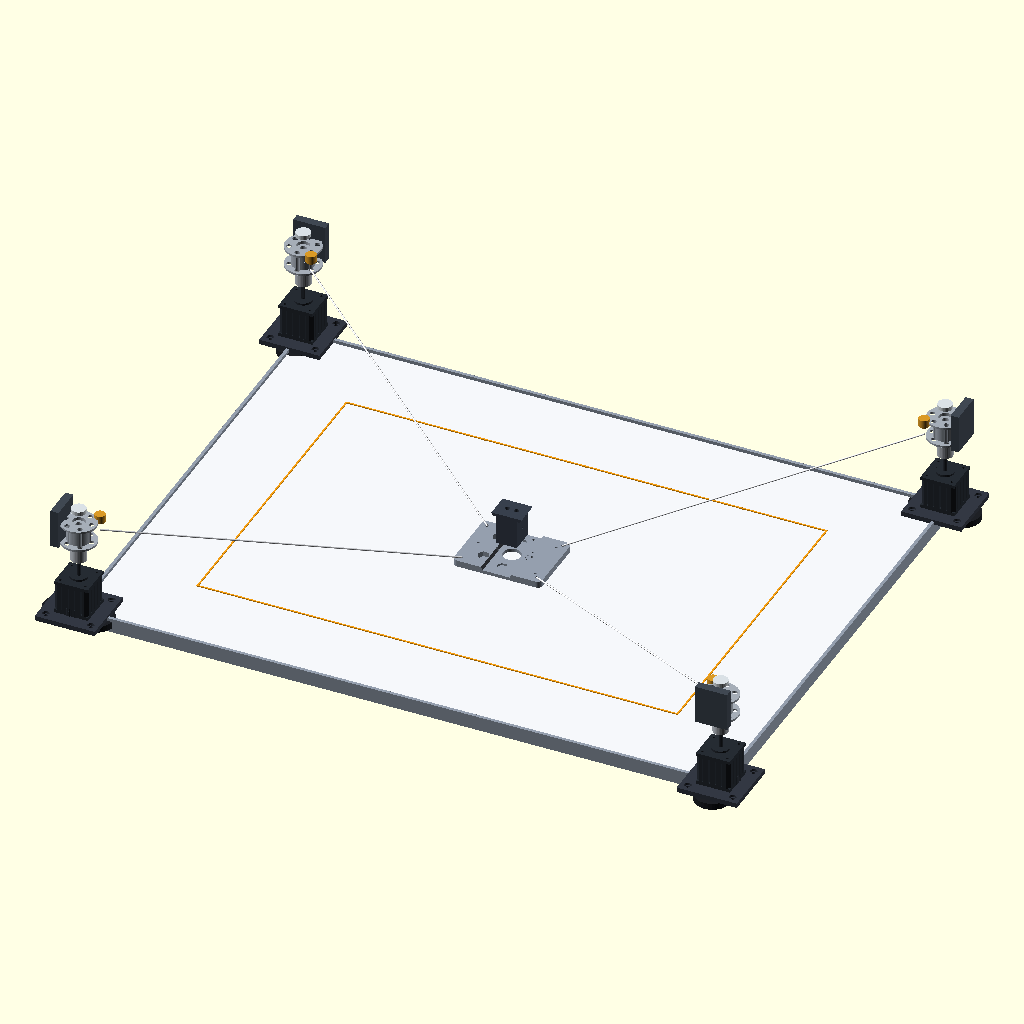
Cell 1 — every parameter at its default value.
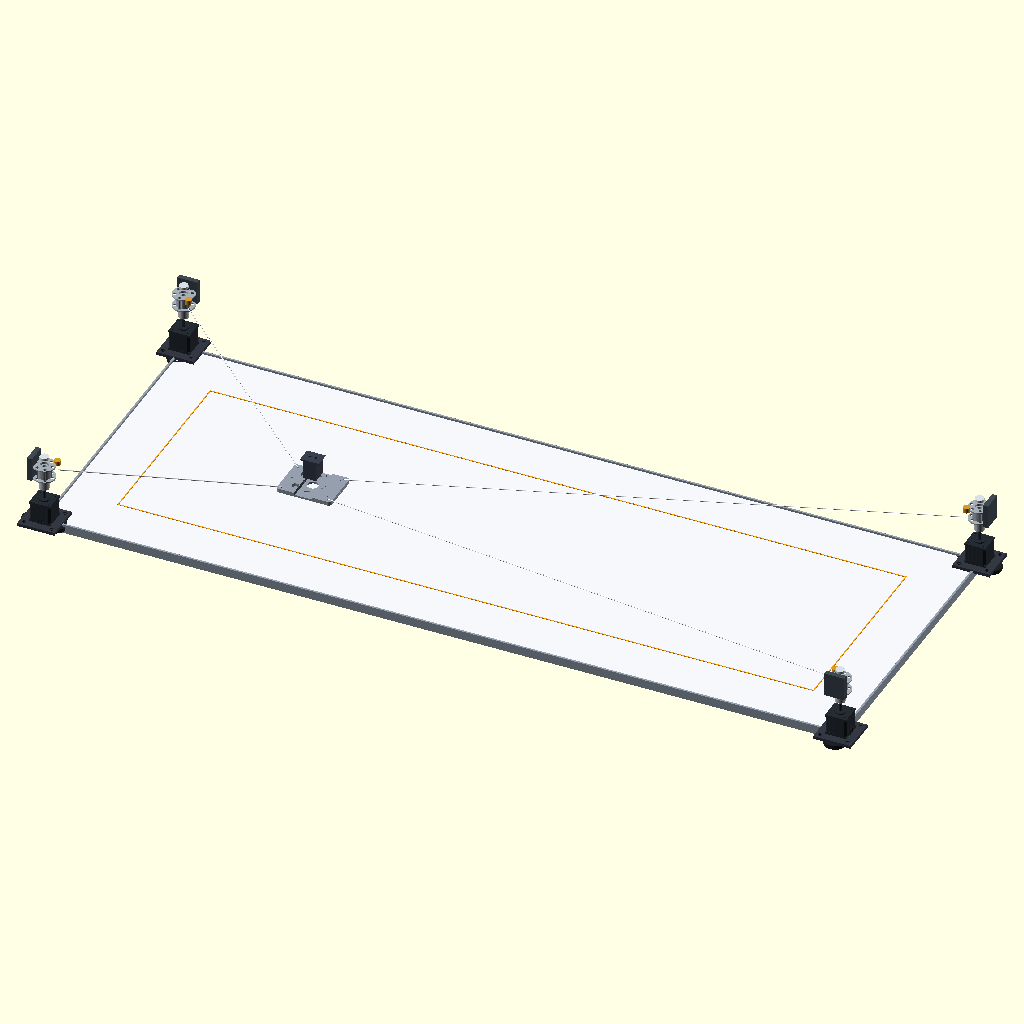
Cell 2 — surface_w set to 1600, the other parameters unchanged.
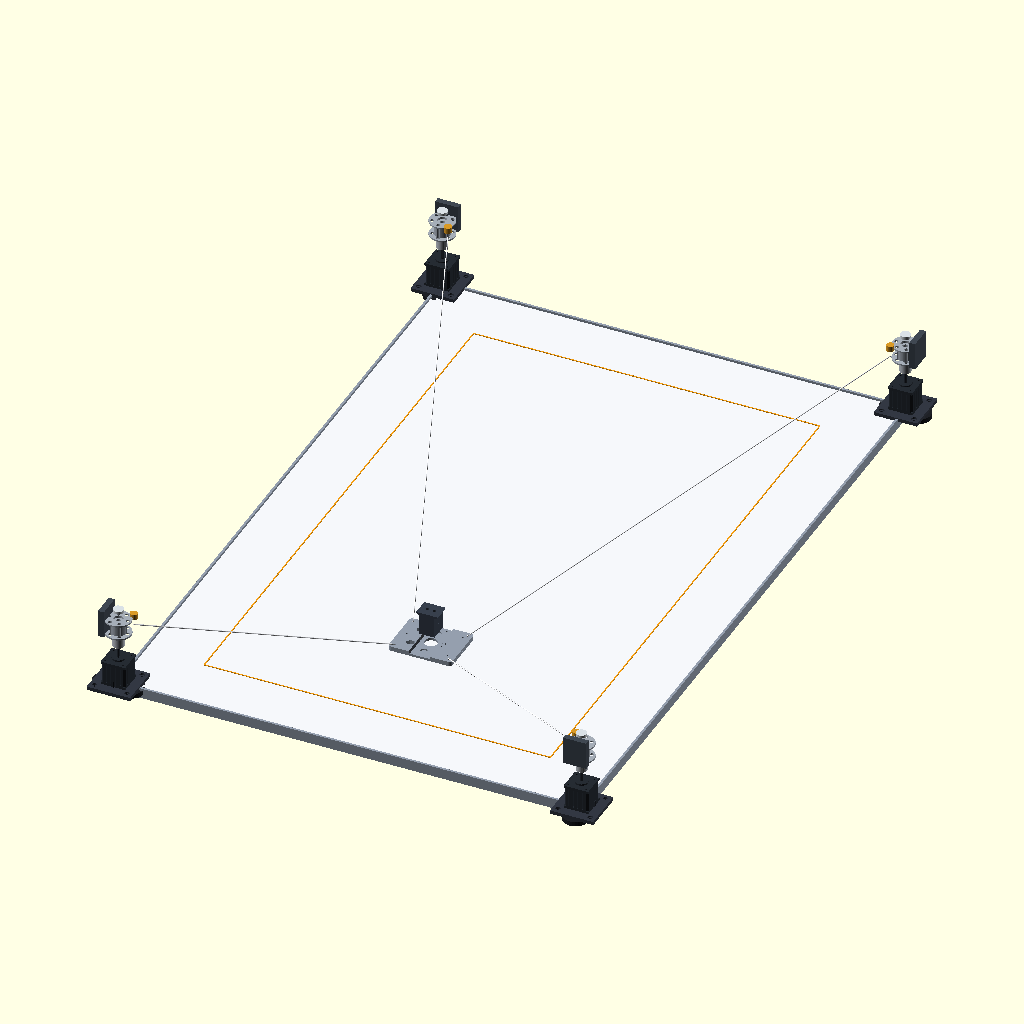
Cell 3: the same model with surface_h = 1200.
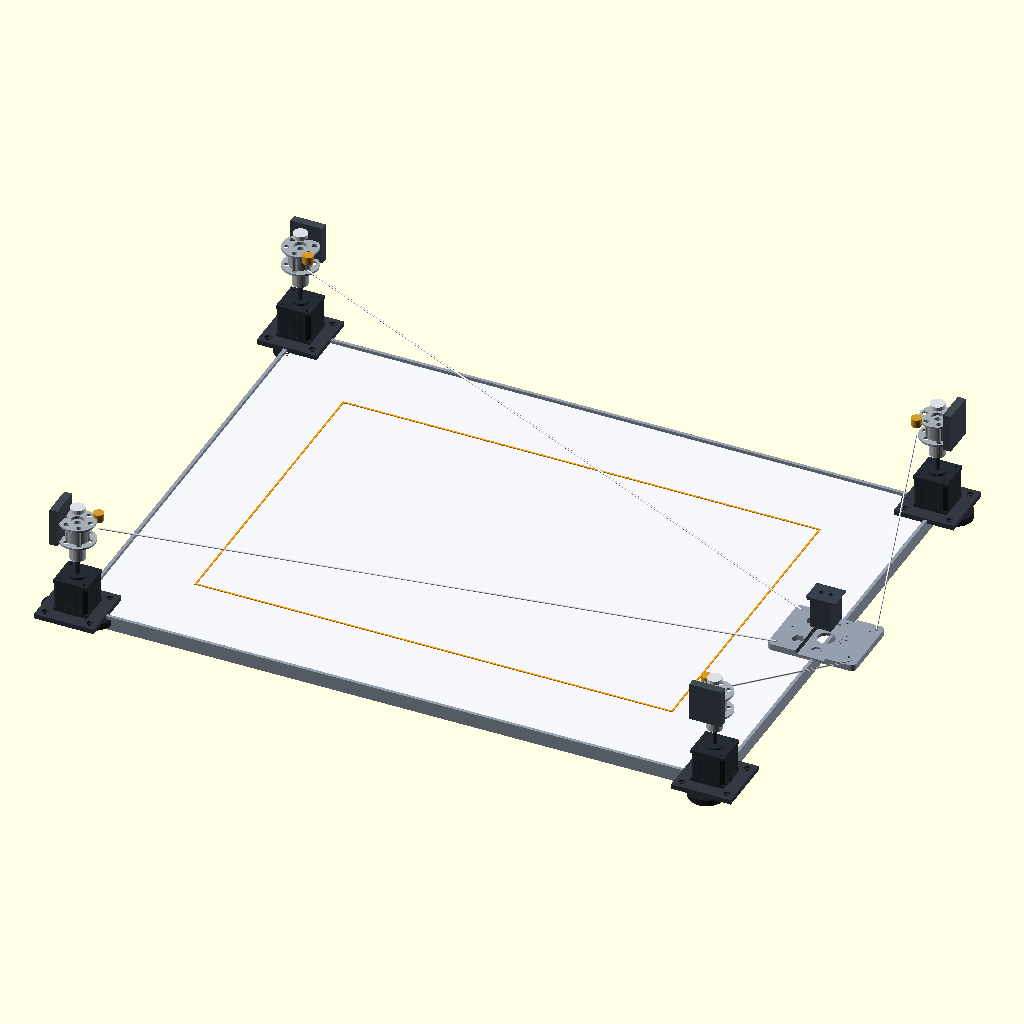
Cell 4: ee_x = 800 (everything else at default).
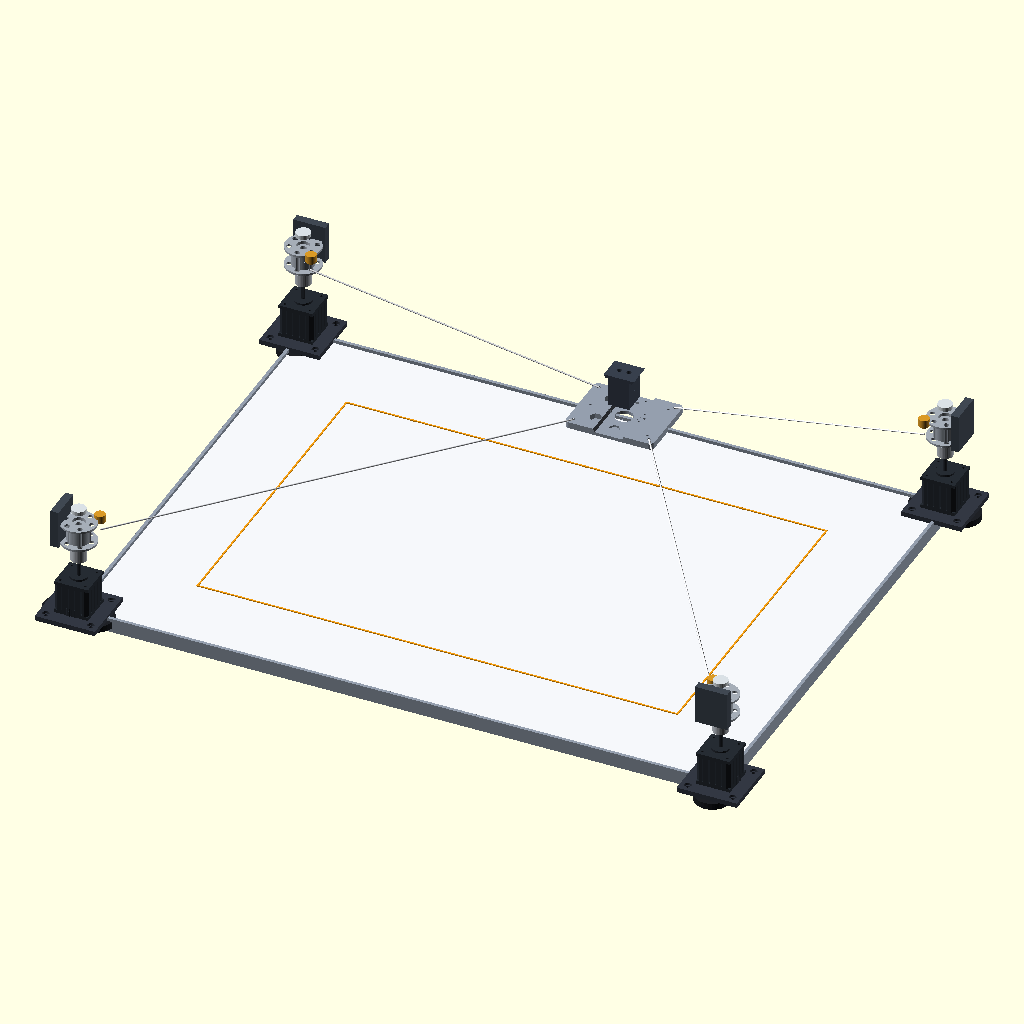
Cell 5 — ee_y set to 600, the other parameters unchanged.
The same orthographic view direction (rotation 55°, 0°, 25°; colour scheme Cornfield) for every cell, with the view re-fitted per cell, so scale and position can differ between cells.
Source of the model, PROJECT-WALL/cad/assemblies/cdpr_system.scad:
// PROJECT W.A.L.L. - Full 4-Cable Planar Parallel CDPR Machine CAD Assembly
// Drawing Ref: DWG-WALL-CAD-000 | Architecture: 2-DOF 4-Cable Planar Robot
// Real-world physical assembly according to real-world physics and kinematics.
// Complies with ISO 2768-mK tolerances | Strictly zero blue, precision industrial palette.

$fn = 32;

use <../end_effector/platform.scad>;
use <../end_effector/compliance_spring.scad>;
use <../printheads/inkjet_module.scad>;
use <winch_assembly.scad>;

// System Dimensions (mm)
surface_w = 800.0;
surface_h = 600.0;

// Central End-Effector Position (Configurable coordinate)
ee_x = 400.0;
ee_y = 300.0;

module full_cdpr_system() {
    // 1. Structural Surface Board (800 x 600 x 14 mm White Primed Panel)
    color([0.96, 0.97, 0.98])
        cube([surface_w, surface_h, 14]);

    // Extruded Aluminum Perimeter Frame Trim
    color([0.58, 0.62, 0.68]) {
        translate([-4, -4, 0]) cube([surface_w + 8, 4, 18]);
        translate([-4, surface_h, 0]) cube([surface_w + 8, 4, 18]);
        translate([-4, -4, 0]) cube([4, surface_h + 8, 18]);
        translate([surface_w, -4, 0]) cube([4, surface_h + 8, 18]);
    }

    // 2. Printable Margin Boundary Line (100mm Margin in Safety Amber — No Blue)
    color([0.96, 0.62, 0.07]) {
        translate([100, 100, 14.2]) {
            difference() {
                cube([surface_w - 200, surface_h - 200, 1.0]);
                translate([2, 2, -0.5])
                    cube([surface_w - 204, surface_h - 204, 2.0]);
            }
        }
    }

    // 3. Four Corner NEMA 17 Winch Assemblies (A1..A4)
    // A1: Upper-Left (0, 600)
    translate([0, surface_h, 14])
        rotate([0, 0, -90])
            corner_winch_assembly();

    // A2: Upper-Right (800, 600)
    translate([surface_w, surface_h, 14])
        rotate([0, 0, 180])
            corner_winch_assembly();

    // A3: Lower-Left (0, 0)
    translate([0, 0, 14])
        rotate([0, 0, 0])
            corner_winch_assembly();

    // A4: Lower-Right (800, 0)
    translate([surface_w, 0, 14])
        rotate([0, 0, 90])
            corner_winch_assembly();

    // 4. Central Suspended 2-DOF Platform Assembly
    translate([ee_x, ee_y, 16]) {
        // CNC 6061-T6 Pocketed Baseplate
        color([0.58, 0.62, 0.68])
            platform_chassis();

        // 1.2N Helical Compliance Spring
        color([0.96, 0.62, 0.07])
            translate([0, 0, 18])
                helical_spring();

        // Interchangeable Actuator (Module A: Piezo Printhead)
        color([0.22, 0.25, 0.3])
            translate([0, 0, 26])
                piezo_printhead();

        // 3 POM Ball Transfer Standoff Rollers (protruding to wall surface)
        color([0.85, 0.88, 0.9]) {
            translate([-42, 0, -2]) sphere(d=8);
            translate([ 42, 28, -2]) sphere(d=8);
            translate([ 42, -28, -2]) sphere(d=8);
        }
    }

    // 5. Four Braided Dyneema Cables (C1..C4) connecting anchors to platform eyelets
    color([0.95, 0.96, 0.98]) {
        // C1: A1 (18, 582, 120) to B1 (ee_x - 47, ee_y + 34.5, 24)
        hull() {
            translate([18, surface_h - 18, 120]) sphere(d=2.0);
            translate([ee_x - 47, ee_y + 34.5, 24]) sphere(d=2.0);
        }
        // C2: A2 (782, 582, 120) to B2 (ee_x + 47, ee_y + 34.5, 24)
        hull() {
            translate([surface_w - 18, surface_h - 18, 120]) sphere(d=2.0);
            translate([ee_x + 47, ee_y + 34.5, 24]) sphere(d=2.0);
        }
        // C3: A3 (18, 18, 120) to B3 (ee_x - 47, ee_y - 34.5, 24)
        hull() {
            translate([18, 18, 120]) sphere(d=2.0);
            translate([ee_x - 47, ee_y - 34.5, 24]) sphere(d=2.0);
        }
        // C4: A4 (782, 18, 120) to B4 (ee_x + 47, ee_y - 34.5, 24)
        hull() {
            translate([surface_w - 18, 18, 120]) sphere(d=2.0);
            translate([ee_x + 47, ee_y - 34.5, 24]) sphere(d=2.0);
        }
    }
}

full_cdpr_system();
Customizer parameters (derived from the source; name, type, default, range or options):
surface_w: number, default 800
surface_h: number, default 600
ee_x: number, default 400
ee_y: number, default 300
